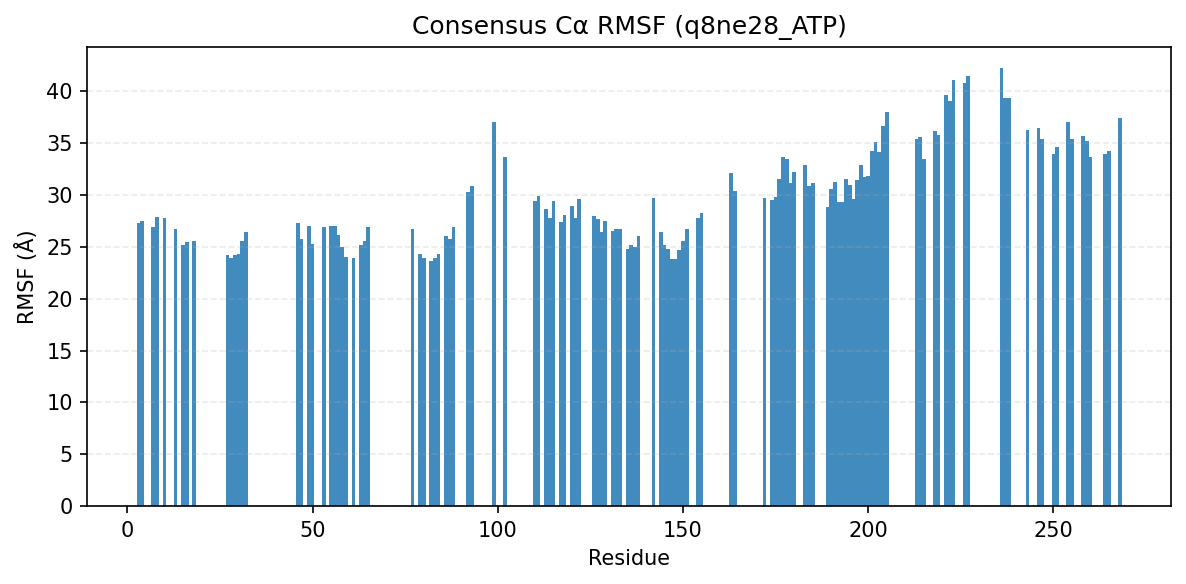

The data file committed next to this chart (first rows):
consensus_index, resid, aa, rmsf_A
0, 3, V, 27.3
1, 4, L, 27.49
2, 7, L, 26.88
3, 8, N, 27.9
4, 10, G, 27.81
5, 13, G, 26.74
6, 15, N, 25.17
7, 16, L, 25.43
8, 18, V, 25.6
11, 27, H, 24.21
12, 28, V, 23.91
13, 29, I, 24.24
14, 30, K, 24.3
15, 31, Q, 25.56
16, 32, V, 26.45
17, 46, E, 27.27
18, 47, L, 25.8
19, 49, P, 27
20, 50, L, 25.3
21, 53, L, 26.94
22, 55, H, 26.99
23, 56, A, 26.97
24, 57, H, 26.19
25, 58, I, 24.99
26, 59, S, 23.98
27, 61, Y, 23.95
28, 63, E, 25.17
29, 64, L, 25.6
30, 65, F, 26.87
31, 77, L, 26.75
32, 79, L, 24.31
33, 80, V, 23.9
34, 82, E, 23.62
35, 83, F, 23.97
36, 84, N, 24.35
38, 86, L, 26.04
39, 87, S, 25.79
40, 88, F, 26.96
41, 92, I, 30.27
42, 93, E, 30.87
43, 99, K, 37.03
45, 102, I, 33.63
46, 110, V, 29.41
47, 111, L, 29.92
48, 113, Q, 28.69
49, 114, V, 27.75
50, 115, L, 29.43
51, 117, A, 27.41
52, 118, L, 28.04
53, 120, Y, 28.91
54, 121, L, 27.83
55, 122, H, 29.6
56, 126, I, 27.93
57, 127, I, 27.69
58, 128, H, 26.4
59, 129, R, 27.5
60, 131, L, 26.52
61, 132, K, 26.76
62, 133, P, 26.76
63, 135, N, 24.79
... 70 more rows
